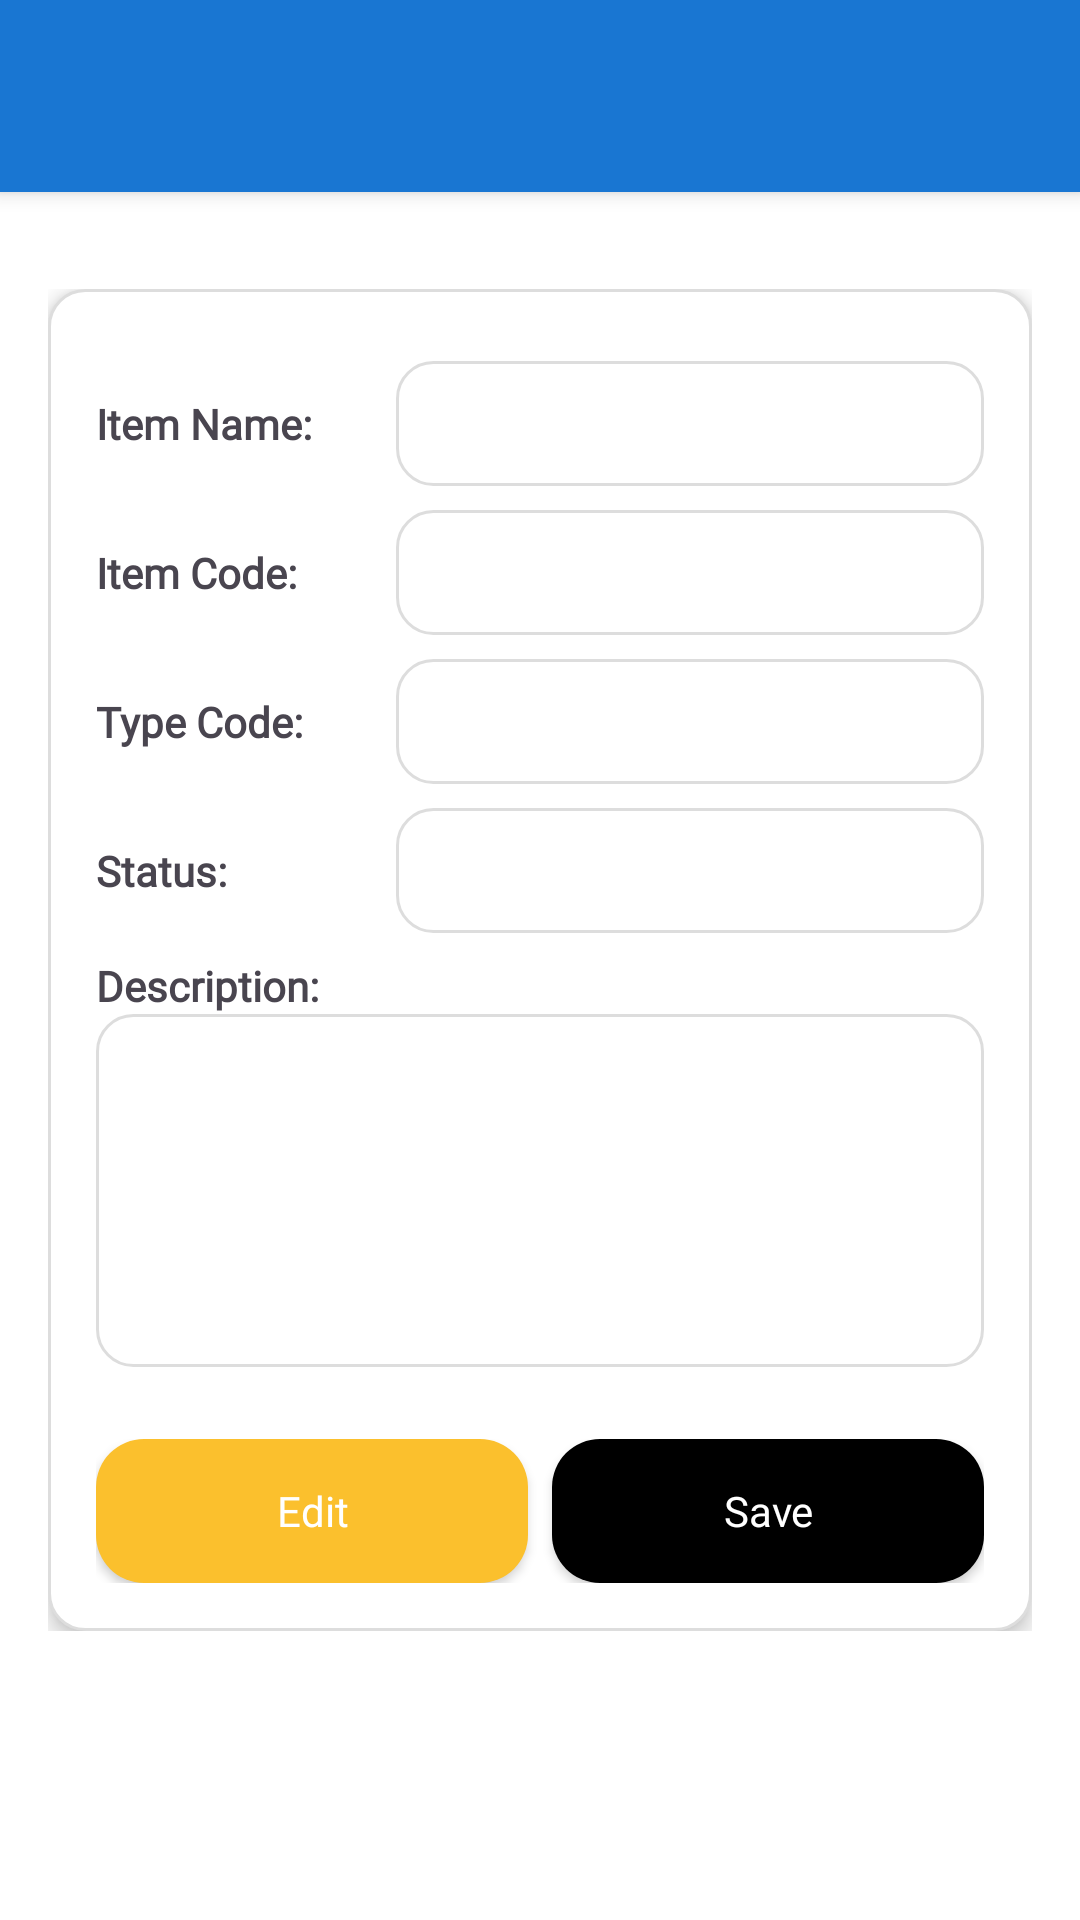

Here is an Android app screen rendered from its layout file. Give the layout XML and the strings, colors and styles it references.
<!-- AndroidManifest.xml: application theme Theme.ProjectInventarisUAS -->
<!-- res/layout/activity_item_detail.xml -->
<FrameLayout xmlns:android="http://schemas.android.com/apk/res/android"
    xmlns:app="http://schemas.android.com/apk/res-auto"
    xmlns:tools="http://schemas.android.com/tools"
    android:layout_width="match_parent"
    android:layout_height="match_parent"
    android:background="@color/white"
    android:fitsSystemWindows="true"
    tools:context=".ui.adminsection.item.ItemDetailActivity">

    <androidx.appcompat.widget.Toolbar
        android:id="@+id/toolbar"
        android:backgroundTint="@color/colorPrimary"
        android:layout_width="match_parent"
        android:layout_height="?attr/actionBarSize"
        android:background="?attr/colorPrimary"
        android:title="Item Detail"
        android:titleTextColor="@android:color/white" />

    <LinearLayout
        android:layout_width="match_parent"
        android:layout_height="match_parent"
        android:orientation="vertical">

        <ScrollView
            android:layout_width="match_parent"
            android:layout_height="match_parent">

            <LinearLayout
                android:layout_width="match_parent"
                android:layout_height="wrap_content"
                android:layout_gravity="center"
                android:orientation="vertical"
                android:padding="16dp">

                
                <LinearLayout
                    android:layout_width="match_parent"
                    android:layout_height="wrap_content"
                    android:orientation="vertical"
                    android:padding="16dp"
                    android:background="@drawable/rounded_edittext"
                    android:elevation="4dp">

                    
                    
                    <LinearLayout
                        android:layout_width="match_parent"
                        android:layout_height="wrap_content"
                        android:orientation="horizontal"
                        android:gravity="center_vertical"
                        android:layout_marginTop="8dp">
                        <TextView
                            android:layout_width="100dp"
                            android:layout_height="wrap_content"
                            android:text="Item Name:"
                            android:fontFamily="@font/poppins_semibold"
                            android:textStyle="bold"
                            android:textSize="14sp" />
                        <EditText
                            android:id="@+id/etItemName"
                            android:layout_width="0dp"
                            android:layout_weight="1"
                            android:layout_height="wrap_content"
                            android:enabled="false"
                            android:fontFamily="@font/poppins"
                            android:background="@drawable/rounded_edittext"
                            android:textColor="@android:color/black"
                            android:textSize="16sp" />
                    </LinearLayout>

                    
                    <LinearLayout
                        android:layout_width="match_parent"
                        android:layout_height="wrap_content"
                        android:orientation="horizontal"
                        android:gravity="center_vertical"
                        android:layout_marginTop="8dp">
                        <TextView
                            android:layout_width="100dp"
                            android:layout_height="wrap_content"
                            android:text="Item Code:"
                            android:fontFamily="@font/poppins_semibold"
                            android:textStyle="bold"
                            android:textSize="14sp" />
                        <EditText
                            android:id="@+id/etItemId"
                            android:layout_width="0dp"
                            android:layout_weight="1"
                            android:layout_height="wrap_content"
                            android:enabled="false"
                            android:fontFamily="@font/poppins"
                            android:background="@drawable/rounded_edittext"
                            android:textColor="@android:color/black"
                            android:textSize="16sp" />
                    </LinearLayout>

                    
                    <LinearLayout
                        android:layout_width="match_parent"
                        android:layout_height="wrap_content"
                        android:orientation="horizontal"
                        android:gravity="center_vertical"
                        android:layout_marginTop="8dp">
                        <TextView
                            android:layout_width="100dp"
                            android:layout_height="wrap_content"
                            android:text="Type Code:"
                            android:textStyle="bold"
                            android:textSize="14sp"
                            android:fontFamily="@font/poppins_semibold"/>
                        <EditText
                            android:id="@+id/etItemType"
                            android:layout_width="0dp"
                            android:layout_weight="1"
                            android:layout_height="wrap_content"
                            android:enabled="false"
                            android:background="@drawable/rounded_edittext"
                            android:textColor="@android:color/black"
                            android:textSize="16sp"
                            android:fontFamily="@font/poppins"/>
                    </LinearLayout>

                    
                    <LinearLayout
                        android:layout_width="match_parent"
                        android:layout_height="wrap_content"
                        android:orientation="horizontal"
                        android:gravity="center_vertical"
                        android:layout_marginTop="8dp">
                        <TextView
                            android:layout_width="100dp"
                            android:layout_height="wrap_content"
                            android:fontFamily="@font/poppins_semibold"
                            android:text="Status:"
                            android:textStyle="bold"
                            android:textSize="14sp" />
                        <EditText
                            android:id="@+id/etItemStatus"
                            android:layout_width="0dp"
                            android:layout_weight="1"
                            android:layout_height="wrap_content"
                            android:enabled="false"
                            android:background="@drawable/rounded_edittext"
                            android:textColor="@android:color/black"
                            android:textSize="16sp"
                            android:fontFamily="@font/poppins"/>
                    </LinearLayout>

                    
                    <TextView
                        android:layout_width="wrap_content"
                        android:layout_height="wrap_content"
                        android:layout_marginTop="8dp"
                        android:text="Description:"
                        android:fontFamily="@font/poppins_semibold"
                        android:textStyle="bold"
                        android:textSize="14sp" />
                    <EditText
                        android:id="@+id/etItemDesciption"
                        android:layout_width="match_parent"
                        android:layout_height="wrap_content"
                        android:enabled="false"
                        android:fontFamily="@font/poppins"
                        android:background="@drawable/rounded_edittext"
                        android:textColor="@android:color/black"
                        android:textSize="16sp"
                        android:minLines="5"
                        android:gravity="top"
                        android:inputType="textMultiLine" />

                    
                    <LinearLayout
                        android:layout_width="match_parent"
                        android:layout_height="wrap_content"
                        android:orientation="horizontal"
                        android:layout_marginTop="24dp"
                        android:gravity="end">

                        <android.widget.Button
                            android:id="@+id/btnEdit"
                            android:layout_width="0dp"
                            android:layout_height="wrap_content"
                            android:layout_weight="1"
                            android:layout_marginEnd="8dp"
                            android:text="Edit"
                            android:textColor="@color/white"
                            android:textAllCaps="false"
                            android:background="@drawable/bg_button_edit"
                            android:fontFamily="@font/poppins_semibold" />

                        <android.widget.Button
                            android:id="@+id/btnSave"
                            android:layout_width="0dp"
                            android:layout_height="wrap_content"
                            android:layout_weight="1"
                            android:text="Save"
                            android:textAllCaps="false"
                            android:textColor="@color/white"
                            android:background="@drawable/bg_button_add"
                            android:fontFamily="@font/poppins_semibold" />
                    </LinearLayout>

                </LinearLayout>


            </LinearLayout>
        </ScrollView>
    </LinearLayout>

    <com.google.android.material.floatingactionbutton.FloatingActionButton
        android:id="@+id/fabScanCode"
        android:layout_width="wrap_content"
        android:layout_height="wrap_content"
        android:layout_gravity="bottom|end"
        android:layout_margin="16dp"
        android:contentDescription="Pinjam"
        android:src="@android:drawable/ic_menu_camera"
        android:visibility="gone" />
</FrameLayout>
<!-- resources referenced by this layout -->
<resources>
  <color name="colorPrimary">#1976D2</color>
  <color name="white">#FFFFFFFF</color>
  <!-- drawable bg_button_add (drawable) -->
  <?xml version="1.0" encoding="utf-8"?>
  <shape xmlns:android="http://schemas.android.com/apk/res/android"
      android:shape="rectangle">
      <solid android:color="#000000" /> 
      <corners android:radius="16dp" />
  </shape>
  <!-- drawable bg_button_edit (drawable) -->
  <?xml version="1.0" encoding="utf-8"?>
  <shape xmlns:android="http://schemas.android.com/apk/res/android"
      android:shape="rectangle">
      <solid android:color="@color/yellow" /> 
      <corners android:radius="16dp" />
  </shape>
  <!-- drawable rounded_edittext (drawable) -->
  <?xml version="1.0" encoding="utf-8"?>
  <shape xmlns:android="http://schemas.android.com/apk/res/android">
      <solid android:color="@android:color/white" />
      <corners android:radius="12dp" />
      <padding
          android:bottom="10dp"
          android:left="10dp"
          android:right="10dp"
          android:top="10dp" />
      <stroke
          android:width="1dp"
          android:color="#DDDDDD" />
  </shape>
  <style name="Theme.ProjectInventarisUAS" parent="Base.Theme.ProjectInventarisUAS" />
  <color name="yellow">#FBC02D</color>
  <style name="Base.Theme.ProjectInventarisUAS" parent="Theme.Material3.DayNight.NoActionBar">
          <item name="android:statusBarColor">@color/colorAppBar</item>
  
          <item name="bottomNavigationStyle">@style/Widget.App.BottomNavigationView</item>
          <item name="android:datePickerStyle">@style/AppTheme_DatePicker</item>
          <item name="toolbarStyle">@style/AppTheme.Toolbar</item>
      </style>
  <color name="colorAppBar">#1565C0</color>
  <style name="Widget.App.BottomNavigationView" parent="Widget.Material3.BottomNavigationView">
          <item name="itemActiveIndicatorStyle">@style/App.BottomNavigationView.ActiveIndicator</item>
      </style>
  <style name="AppTheme_DatePicker" parent="Theme.AppCompat.Light.Dialog">
          <item name="colorAccent">@color/colorPrimary</item>
          <item name="android:headerBackground">@color/colorPrimary</item>
          <item name="android:dayOfWeekBackground">@color/colorPrimaryLight</item>
          <item name="android:textColorPrimaryInverse">@color/white</item>
          <item name="android:textColorAlertDialogListItem">@color/black</item>
          <item name="android:buttonBarPositiveButtonStyle">@style/DatePickerButtonStyle</item>
          <item name="android:buttonBarNegativeButtonStyle">@style/DatePickerButtonStyle</item>
      </style>
  <style name="AppTheme.Toolbar" parent="Widget.MaterialComponents.Toolbar.PrimarySurface">
          <item name="titleTextAppearance">@style/AppTheme.Toolbar.TitleTextAppearance</item>
      </style>
  <style name="App.BottomNavigationView.ActiveIndicator" parent="Widget.Material3.BottomNavigationView.ActiveIndicator">
          <item name="android:color">@color/bottom_nav_active_indicator_color</item>
          <item name="android:radius">8dp</item>
      </style>
  <color name="colorPrimaryLight">#90CAF9</color>
  <color name="black">#FF000000</color>
  <style name="DatePickerButtonStyle" parent="Widget.AppCompat.Button.Borderless.Colored">
          <item name="android:textColor">@color/colorPrimary</item>
      </style>
  <style name="AppTheme.Toolbar.TitleTextAppearance" parent="TextAppearance.Widget.AppCompat.Toolbar.Title">
          <item name="android:fontFamily">@font/poppins_semibold</item>
          <item name="fontFamily">@font/poppins_semibold</item>
          <item name="android:textColor">@android:color/white</item>
          <item name="android:textSize">20sp</item>
      </style>
  <color name="bottom_nav_active_indicator_color">#330D47A1</color>
</resources>
